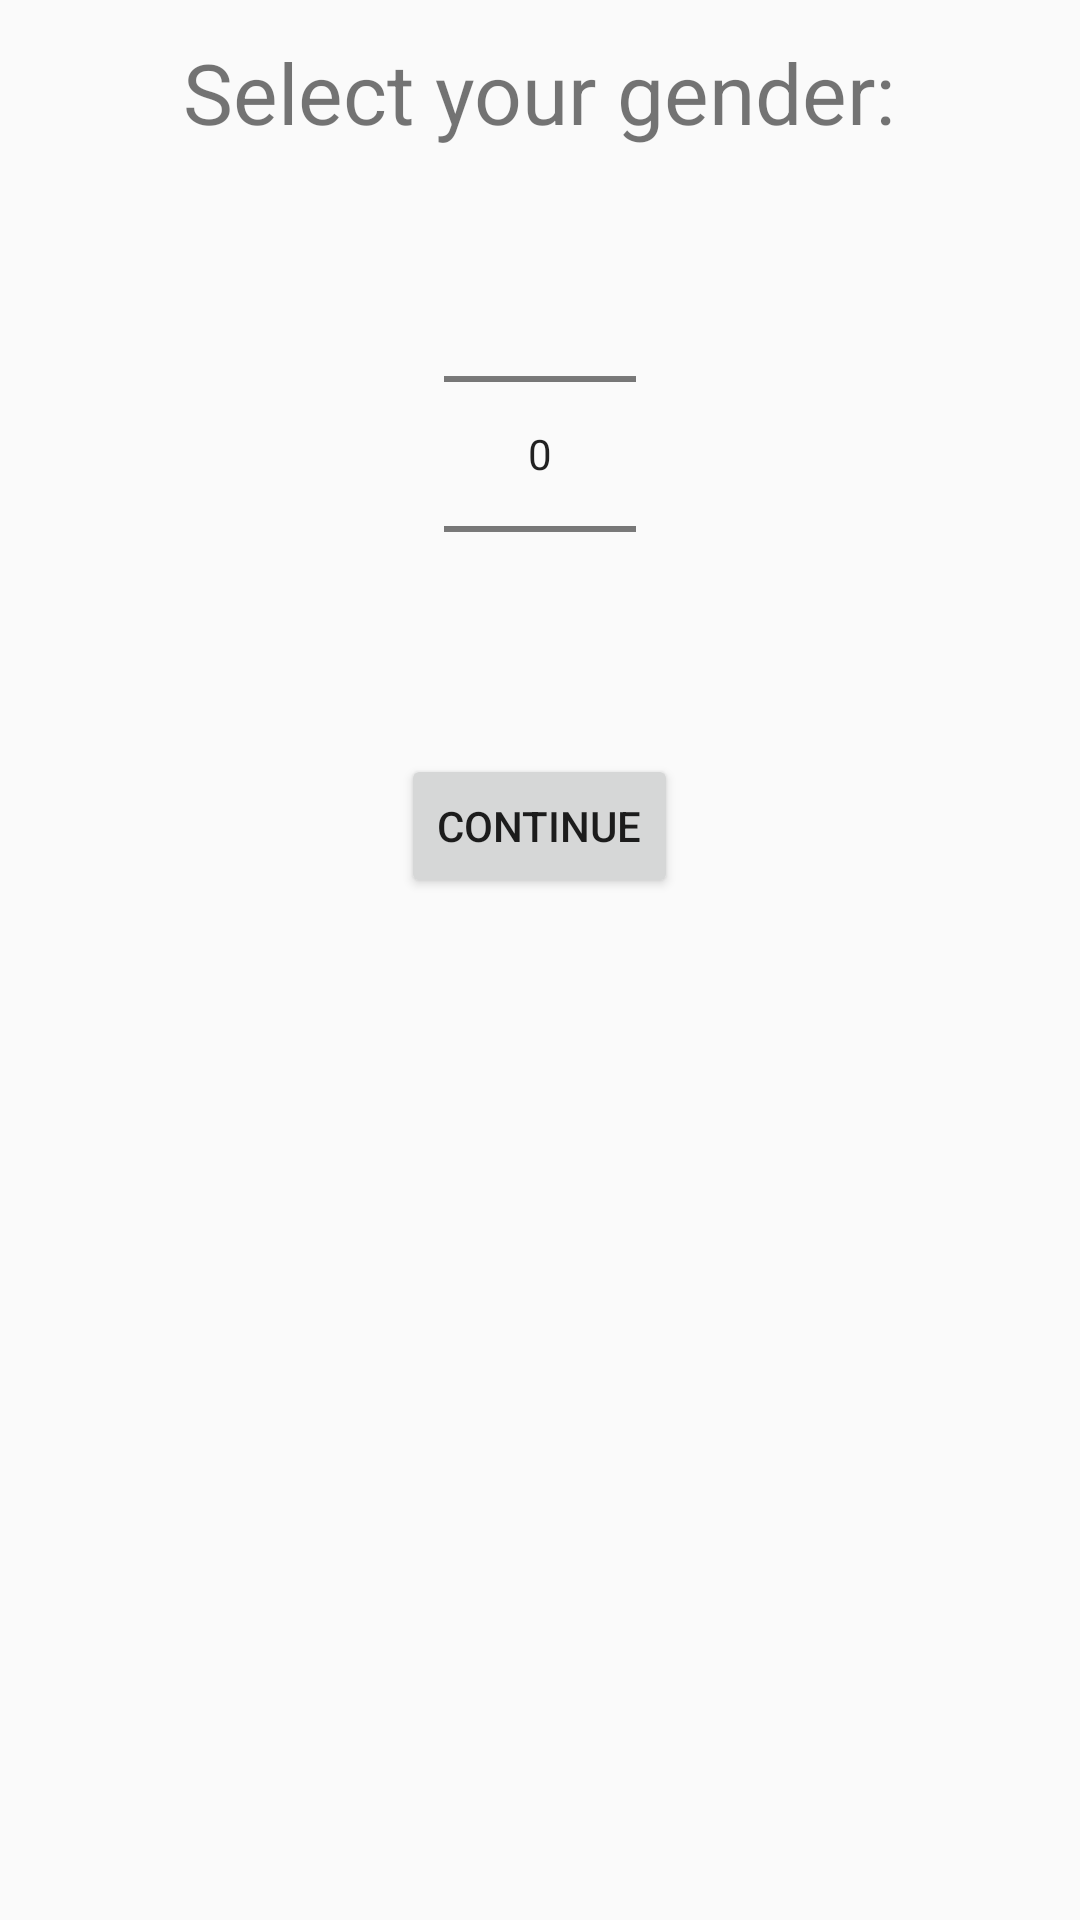

Here is an Android app screen rendered from its layout file. Give the layout XML and the strings, colors and styles it references.
<!-- AndroidManifest.xml: application theme Theme.AppCompat.Light.NoActionBar -->
<!-- res/layout/activity_user_gender_selection.xml -->
<?xml version="1.0" encoding="utf-8"?>
<layout>
    <data>
        <variable
            name="viewModel"
            type="com.bignerdranch.android.exercisebuddy.viewmodels.UserGenderSelectionActivityViewModel" />
    </data>
    <LinearLayout
        android:layout_width="match_parent"
        android:layout_height="match_parent"
        xmlns:android="http://schemas.android.com/apk/res/android"
        android:orientation="vertical"
        android:gravity="center_horizontal">
        <TextView
            android:layout_width="wrap_content"
            android:layout_height="wrap_content"
            android:text="@string/select_gender"
            android:textSize="28dp"
            android:layout_margin="12dp"
            android:textAlignment="center"/>
        <NumberPicker
            android:id="@+id/user_gender_picker"
            android:layout_width="wrap_content"
            android:layout_height="wrap_content"
            android:descendantFocusability="blocksDescendants"/>
        <Button
            android:layout_width="wrap_content"
            android:layout_height="wrap_content"
            android:layout_margin="10dp"
            android:text="@string/next"
            android:onClick="goToDateOfBirthSelection"/>
    </LinearLayout>
</layout>
<!-- resources referenced by this layout -->
<resources>
  <string name="next">Continue</string>
  <string name="select_gender">Select your gender: </string>
</resources>
